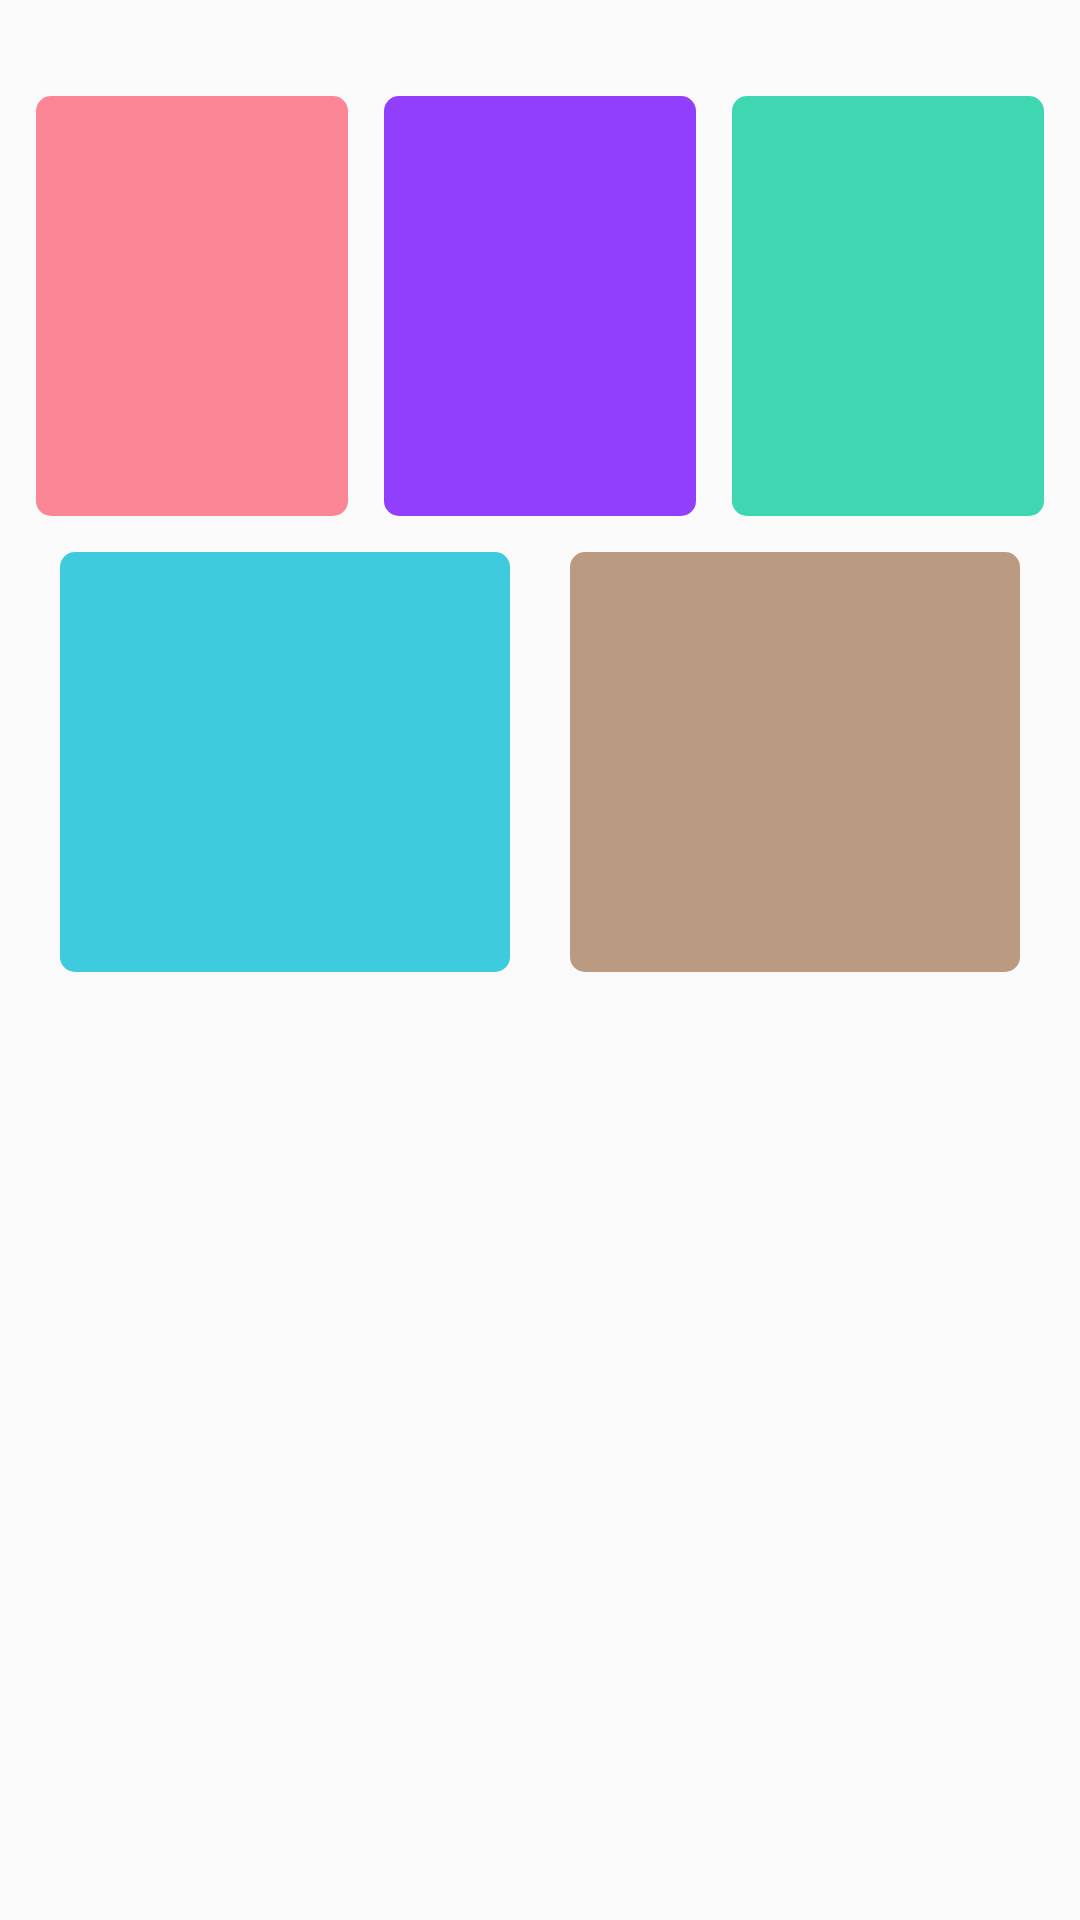

Write the Android layout XML for this screen, with the resource values it uses.
<!-- AndroidManifest.xml: application theme AppTheme -->
<!-- res/layout/activity_flat.xml -->
<?xml version="1.0" encoding="utf-8"?>
<LinearLayout
    xmlns:android="http://schemas.android.com/apk/res/android"
    android:orientation="vertical" android:layout_width="match_parent"
    android:layout_height="match_parent">
    <ImageView
        android:layout_width="wrap_content"
        android:layout_height="wrap_content"
        android:id="@+id/image_round"
        android:layout_marginTop="12dp"
        android:layout_gravity="center_horizontal"/>

<LinearLayout
    android:orientation="horizontal" android:layout_width="match_parent"
    android:layout_height="wrap_content">


   <TextView
       android:layout_width="0dp"
       android:layout_height="140dp"
       android:layout_weight="1"
       android:textSize="20sp"
       android:textColor="@android:color/white"
       android:textStyle="bold"
       android:gravity="center"
       android:alpha="0.75"
       android:layout_marginTop="20dp"
       android:layout_marginLeft="12dp"
       android:layout_marginBottom="12dp"
       android:background="@drawable/scrim"/>
    <TextView
        android:layout_width="0dp"
        android:layout_height="140dp"
        android:layout_weight="1"
        android:alpha="0.75"
        android:textSize="20sp"
        android:textColor="@android:color/white"
        android:textStyle="bold"
        android:gravity="center"
        android:layout_marginTop="20dp"
        android:layout_marginLeft="12dp"
        android:layout_marginBottom="12dp"
        android:background="@drawable/scrim3"/>
    <TextView
        android:layout_width="0dp"
        android:layout_height="140dp"
        android:layout_weight="1"
        android:textSize="20sp"
        android:alpha="0.75"
        android:textColor="@android:color/white"
        android:textStyle="bold"
        android:gravity="center"
        android:layout_marginTop="20dp"
        android:layout_marginLeft="12dp"
        android:layout_marginBottom="12dp"
        android:layout_marginRight="12dp"
        android:background="@drawable/scrim4"/>
    </LinearLayout>
    <LinearLayout
        android:orientation="horizontal" android:layout_width="match_parent"
        android:layout_height="match_parent">

    <TextView
        android:layout_width="0dp"
        android:layout_height="140dp"
        android:layout_weight="1"
        android:textSize="20sp"
        android:textColor="@android:color/white"
        android:textStyle="bold"
        android:gravity="center"
        android:layout_marginLeft="20dp"
        android:alpha="0.75"
        android:layout_marginBottom="20dp"
        android:background="@drawable/scrim2"/>
    <TextView
        android:layout_width="0dp"
        android:layout_height="140dp"
        android:layout_weight="1"
        android:textSize="20sp"
        android:textColor="@android:color/white"
        android:textStyle="bold"
        android:gravity="center"
        android:alpha="0.75"
        android:layout_marginLeft="20dp"
        android:layout_marginBottom="20dp"
        android:layout_marginRight="20dp"
        android:background="@drawable/scrim5"/>
    </LinearLayout>
</LinearLayout>
<!-- resources referenced by this layout -->
<resources>
  <!-- drawable scrim (drawable) -->
  <?xml version="1.0" encoding="utf-8"?>
  <selector xmlns:android="http://schemas.android.com/apk/res/android">
      <item>
          <shape>
              <corners android:radius="5dp" />
      <gradient
          android:startColor="#fb6074"
          android:centerColor="#fb6074"
          android:endColor="#fb6074"
          android:angle="45"/>
      </shape>
      </item>
  </selector>
  <!-- drawable scrim2 (drawable) -->
  <?xml version="1.0" encoding="utf-8"?>
  <selector xmlns:android="http://schemas.android.com/apk/res/android">
      <item>
          <shape>
              <corners android:radius="5dp" />
              <gradient
                  android:startColor="@color/primary_color"
                  android:centerColor="@color/primary_color"
                  android:endColor="@color/primary_color"
                  android:angle="45"/>
          </shape>
      </item>
  </selector>
  <!-- drawable scrim3 (drawable) -->
  <?xml version="1.0" encoding="utf-8"?>
  <selector xmlns:android="http://schemas.android.com/apk/res/android">
      <item>
          <shape>
              <corners android:radius="5dp" />
              <gradient
                  android:startColor="#6f00ff"
                  android:centerColor="#6f00ff"
                  android:endColor="#6f00ff"
                  android:angle="45"/>
          </shape>
      </item>
  </selector>
  <!-- drawable scrim4 (drawable) -->
  <?xml version="1.0" encoding="utf-8"?>
  <selector xmlns:android="http://schemas.android.com/apk/res/android">
      <item>
          <shape>
              <corners android:radius="5dp" />
              <gradient
                  android:startColor="#00cc99"
                  android:centerColor="#00cc99"
                  android:endColor="#00cc99"
                  android:angle="45"/>
          </shape>
      </item>
  </selector>
  <!-- drawable scrim5 (drawable) -->
  <?xml version="1.0" encoding="utf-8"?>
  <selector xmlns:android="http://schemas.android.com/apk/res/android">
      <item>
          <shape>
              <corners android:radius="5dp" />
              <gradient
                  android:startColor="#a67b5b"
                  android:centerColor="#a67b5b"
                  android:endColor="#a67b5b"
                  android:angle="45"/>
          </shape>
      </item>
  </selector>
  <style name="AppTheme" parent="Theme.AppCompat.Light.DarkActionBar">
          <item name="colorPrimary">@color/primary_color</item>
          <item name="android:textColor">@android:color/black</item>
          <item name="colorPrimaryDark">@color/primary_dark_color</item>
          <item name="actionBarStyle">@style/AppBarStyle</item>
          <item name="android:windowContentOverlay">@null</item>
  
      </style>
  <color name="primary_color">#00BCD4</color>
  <color name="primary_dark_color">#0097A7</color>
  <style name="AppBarStyle" parent="style/Widget.AppCompat.Light.ActionBar.Solid.Inverse">
          <item name="elevation">0dp</item>
      </style>
</resources>
